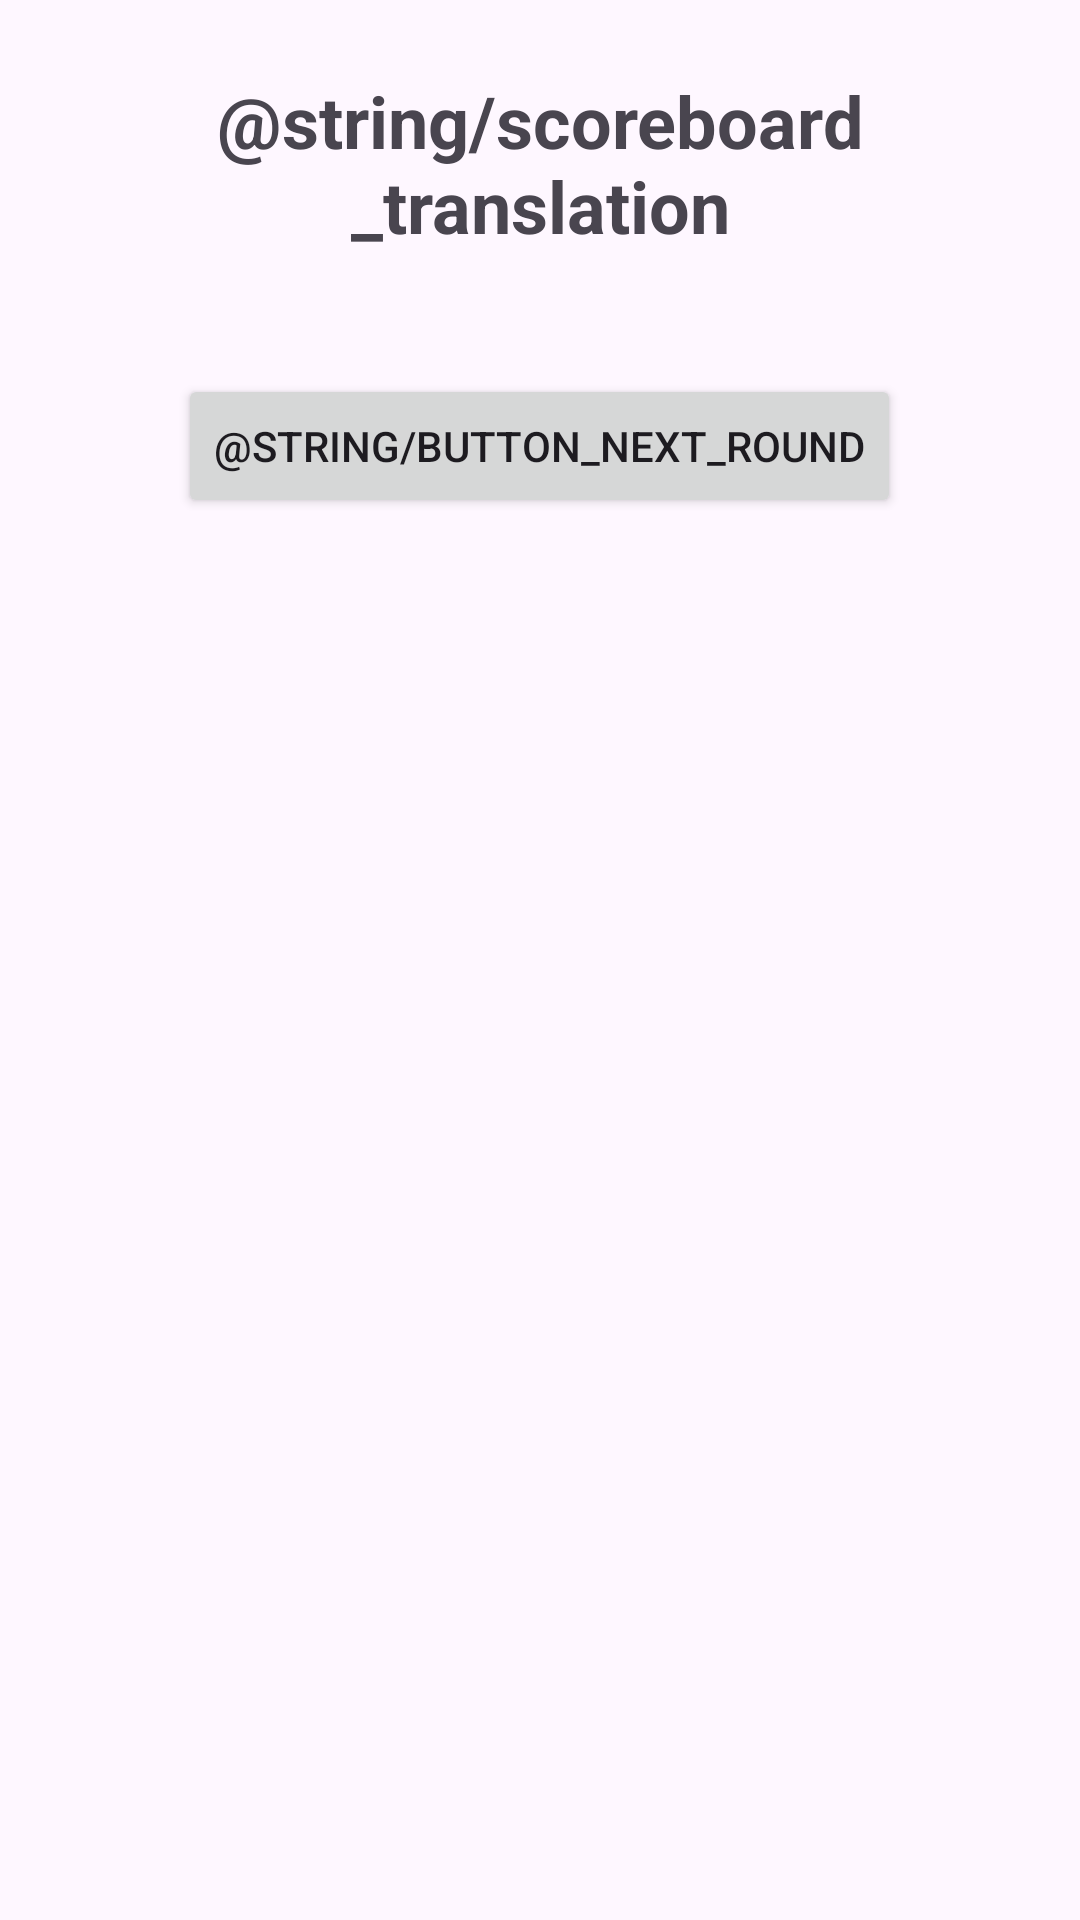

Reconstruct the res/layout file that produces this screen, plus the resources it refers to.
<!-- AndroidManifest.xml: application theme Theme.AliasClone -->
<!-- res/layout/activity_scoreboard.xml -->
<?xml version="1.0" encoding="utf-8"?>
<LinearLayout xmlns:android="http://schemas.android.com/apk/res/android"
    android:orientation="vertical"
    android:layout_width="match_parent"
    android:layout_height="match_parent"
    android:padding="24dp"
    android:gravity="center_horizontal">

    <TextView
        android:text="@string/scoreboard_translation"
        android:textSize="24sp"
        android:textStyle="bold"
        android:layout_marginBottom="16dp"
        android:layout_height="wrap_content"
        android:layout_width="match_parent"
        android:textAlignment="center"/>

    <LinearLayout
        android:id="@+id/scoreContainer"
        android:orientation="vertical"
        android:layout_width="wrap_content"
        android:layout_height="wrap_content"/>

    <Button
        android:id="@+id/btnNextRound"
        android:text="@string/button_next_round"
        android:layout_marginTop="24dp"
        android:layout_width="wrap_content"
        android:layout_height="wrap_content"/>
</LinearLayout>
<!-- resources referenced by this layout -->
<resources>
  <string name="button_next_round">Nächste Runde</string>
  <string name="scoreboard_translation">Punktetafel</string>
  <style name="Theme.AliasClone" parent="Base.Theme.AliasClone" />
  <style name="Base.Theme.AliasClone" parent="Theme.Material3.DayNight.NoActionBar">
          
          
      </style>
</resources>
